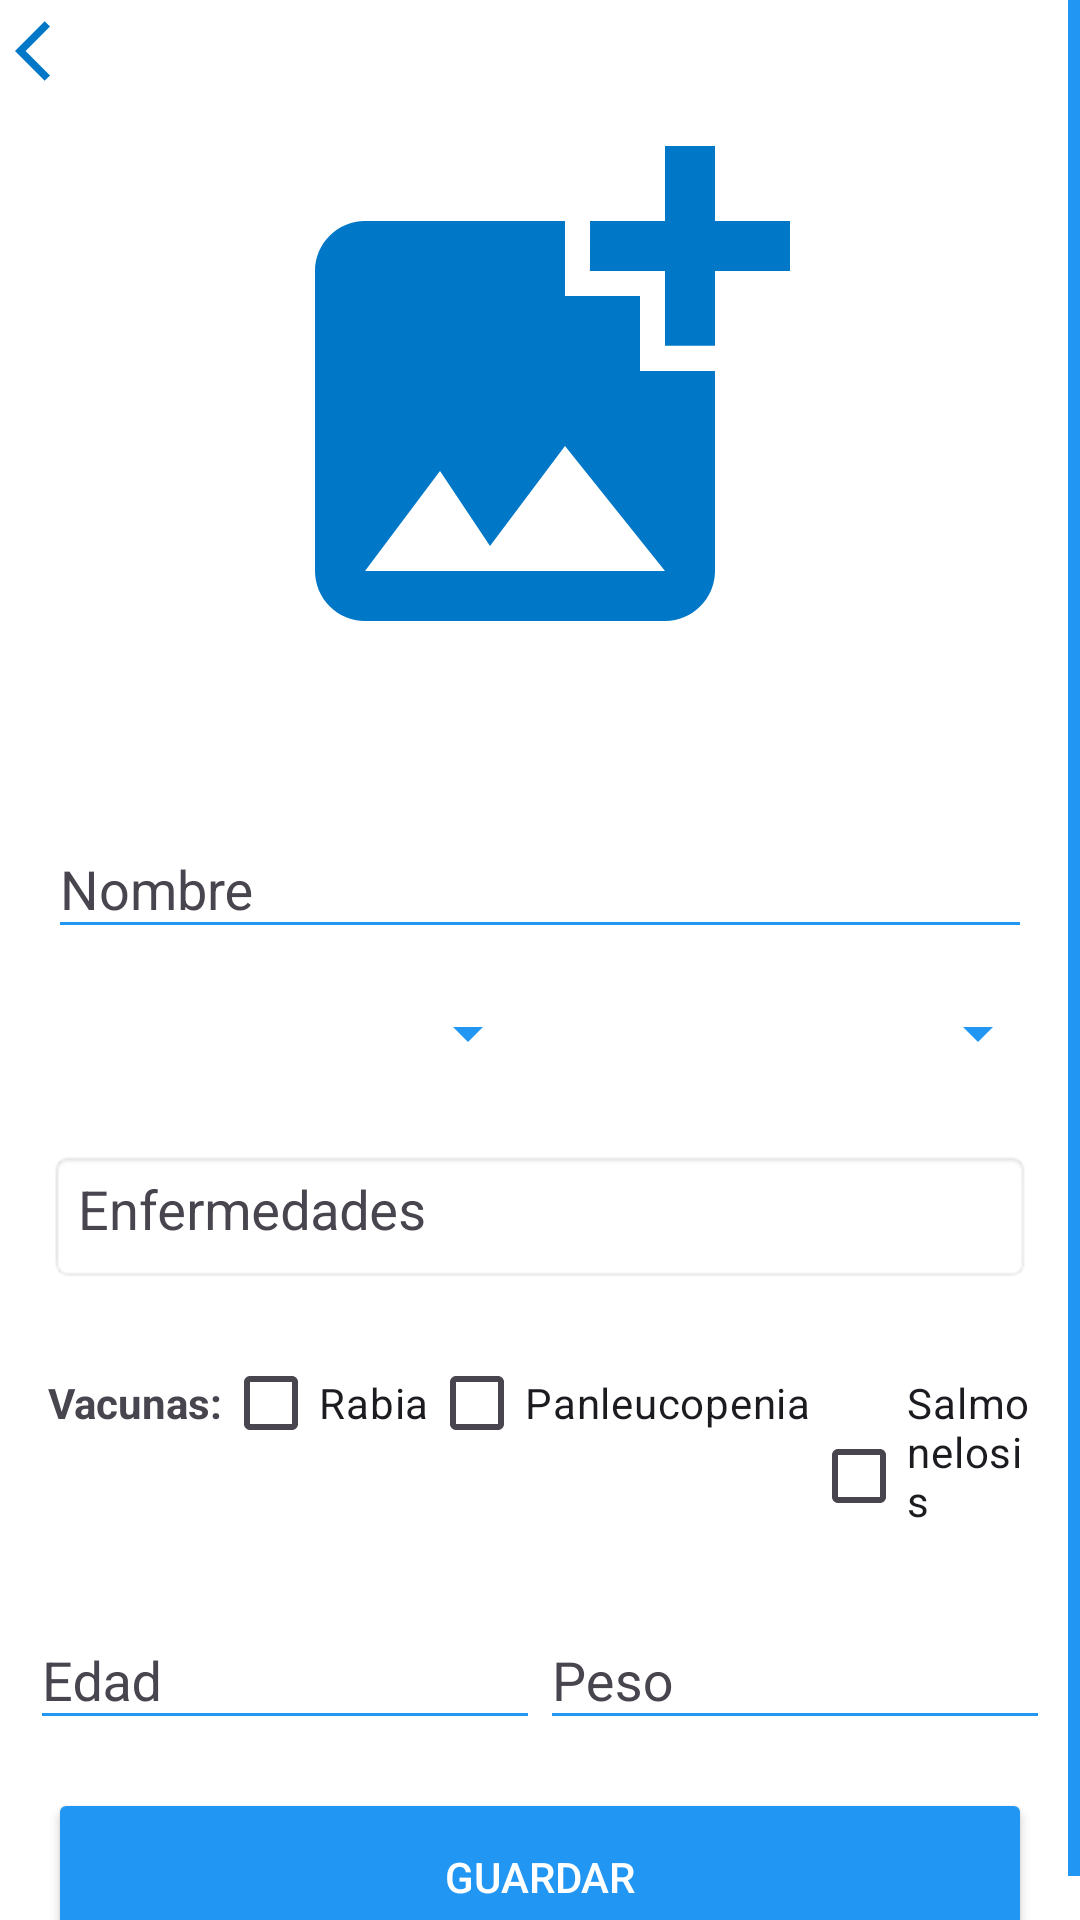

Produce the Android XML layout that renders to this screen, including the resource entries it uses.
<!-- AndroidManifest.xml: application theme Theme.AnimalHealth -->
<!-- res/layout/fragment_client_add_pet.xml -->
<?xml version="1.0" encoding="utf-8"?>
<ScrollView xmlns:android="http://schemas.android.com/apk/res/android"
    xmlns:tools="http://schemas.android.com/tools"
    android:layout_width="match_parent"
    android:layout_height="match_parent"
    xmlns:app="http://schemas.android.com/apk/res-auto"
    tools:context=".fragments.client.ClientAddPetFragment">
<androidx.constraintlayout.widget.ConstraintLayout
    android:layout_width="match_parent"
    android:layout_height="match_parent"
    >
    <ImageView
        android:id="@+id/petBackButton"
        android:layout_width="wrap_content"
        android:layout_height="wrap_content"
        android:src="@drawable/baseline_arrow_back_ios_24"
        android:layout_margin="5dp"
        android:adjustViewBounds="true"
        app:layout_constraintTop_toTopOf="parent"
        app:layout_constraintStart_toStartOf="parent"
        />
    <ImageView
        android:id="@+id/addPhoto"
        android:layout_width="wrap_content"
        android:layout_height="200dp"
        android:src="@drawable/baseline_add_photo_alternate_24"
        android:adjustViewBounds="true"
        app:layout_constraintTop_toTopOf="parent"
        app:layout_constraintBottom_toTopOf="@id/textInputLayoutName"
        app:layout_constraintStart_toStartOf="parent"
        app:layout_constraintEnd_toEndOf="parent"
        android:layout_marginTop="32dp"
        android:layout_marginStart="16dp"
        android:layout_marginEnd="16dp"/>

    <com.google.android.material.textfield.TextInputLayout
        android:id="@+id/textInputLayoutName"
        android:layout_width="0dp"
        android:layout_height="wrap_content"
        app:layout_constraintTop_toBottomOf="@id/addPhoto"
        app:layout_constraintStart_toStartOf="parent"
        app:layout_constraintEnd_toEndOf="parent"
        android:layout_marginStart="16dp"
        android:layout_marginEnd="16dp"
        android:layout_marginTop="32dp"
        style="@style/Widget.Design.TextInputLayout"
        >

        <com.google.android.material.textfield.TextInputEditText
            android:id="@+id/editTextName"
            android:layout_width="match_parent"
            android:layout_height="wrap_content"
            android:hint="Nombre"
            android:inputType="text" />

    </com.google.android.material.textfield.TextInputLayout>

    <Spinner
        android:id="@+id/spinnerType"
        android:layout_width="170dp"
        android:layout_height="wrap_content"
        app:layout_constraintTop_toBottomOf="@id/textInputLayoutName"
        app:layout_constraintStart_toStartOf="@id/textInputLayoutName"
        app:layout_constraintEnd_toStartOf="@id/spinnerBreed"
        android:layout_marginTop="16dp"
        />

    <Spinner
        android:id="@+id/spinnerBreed"
        android:layout_width="170dp"
        android:layout_height="wrap_content"
        app:layout_constraintTop_toBottomOf="@id/textInputLayoutName"
        app:layout_constraintStart_toEndOf="@id/spinnerType"
        app:layout_constraintEnd_toEndOf="@id/textInputLayoutName"
        android:layout_marginTop="16dp"
        />

    <com.google.android.material.textfield.TextInputLayout
        android:id="@+id/textInputLayoutIlness"
        android:layout_width="0dp"
        android:layout_height="wrap_content"
        app:layout_constraintTop_toBottomOf="@id/spinnerBreed"
        app:layout_constraintStart_toStartOf="@id/textInputLayoutName"
        app:layout_constraintEnd_toEndOf="@id/textInputLayoutName"
        android:layout_marginTop="16dp"
        android:scrollbars="vertical"
        style="@style/Widget.Design.TextInputLayout"
        >

        <com.google.android.material.textfield.TextInputEditText
            android:id="@+id/editTextIlness"
            android:layout_width="match_parent"
            android:layout_height="wrap_content"
            android:hint="Enfermedades"
            android:gravity="top|start"
            android:padding="10dp"
            android:background="@android:drawable/editbox_background"
            android:inputType="textMultiLine"/>

    </com.google.android.material.textfield.TextInputLayout>

    <LinearLayout
        android:id="@+id/vaccineContainer"
        android:layout_width="0dp"
        android:layout_height="wrap_content"
        android:orientation="horizontal"
        app:layout_constraintTop_toBottomOf="@id/textInputLayoutIlness"
        app:layout_constraintStart_toStartOf="parent"
        app:layout_constraintEnd_toEndOf="parent"
        android:layout_marginTop="16dp"
        android:layout_marginStart="16dp"
        android:layout_marginEnd="16dp">

        <TextView
            android:layout_width="wrap_content"
            android:layout_height="wrap_content"
            android:text="Vacunas:"
            android:textStyle="bold"
            android:layout_marginBottom="8dp"/>

        
        <CheckBox
            android:id="@+id/checkBoxVacuna1"
            android:layout_width="wrap_content"
            android:layout_height="wrap_content"
            android:text="Rabia"/>

        <CheckBox
            android:id="@+id/checkBoxVacuna2"
            android:layout_width="wrap_content"
            android:layout_height="wrap_content"
            android:text="Panleucopenia"/>

        <CheckBox
            android:id="@+id/checkBoxVacuna3"
            android:layout_width="wrap_content"
            android:layout_height="wrap_content"
            android:text="Salmonelosis aviar"/>

        

    </LinearLayout>

    <com.google.android.material.textfield.TextInputLayout
        android:id="@+id/textInputLayoutAge"
        android:layout_width="170dp"
        android:layout_height="wrap_content"
        app:layout_constraintTop_toBottomOf="@id/vaccineContainer"
        app:layout_constraintStart_toStartOf="@id/vaccineContainer"
        app:layout_constraintEnd_toStartOf="@id/textInputLayoutWeight"
        android:layout_marginTop="16dp"
        style="@style/Widget.Design.TextInputLayout"
        >

        <com.google.android.material.textfield.TextInputEditText
            android:id="@+id/editTextAge"
            android:layout_width="match_parent"
            android:layout_height="wrap_content"
            android:hint="Edad"
            android:inputType="numberDecimal" />

    </com.google.android.material.textfield.TextInputLayout>

    <com.google.android.material.textfield.TextInputLayout
        android:id="@+id/textInputLayoutWeight"
        android:layout_width="170dp"
        android:layout_height="wrap_content"
        app:layout_constraintTop_toBottomOf="@id/vaccineContainer"
        app:layout_constraintStart_toEndOf="@id/textInputLayoutAge"
        app:layout_constraintEnd_toEndOf="@id/vaccineContainer"
        android:layout_marginTop="16dp"
        style="@style/Widget.Design.TextInputLayout"
        >

        <com.google.android.material.textfield.TextInputEditText
            android:id="@+id/editTextWeight"
            android:layout_width="match_parent"
            android:layout_height="wrap_content"
            android:hint="Peso"
            android:inputType="numberDecimal"/>

    </com.google.android.material.textfield.TextInputLayout>

    <androidx.appcompat.widget.AppCompatButton
        android:id="@+id/buttonSave"
        android:layout_width="0dp"
        android:layout_height="wrap_content"
        android:padding="20dp"
        android:text="Guardar"
        android:textColor="@color/colorButtonText"
        app:layout_constraintTop_toBottomOf="@id/textInputLayoutWeight"
        app:layout_constraintStart_toStartOf="@id/vaccineContainer"
        app:layout_constraintEnd_toEndOf="@id/vaccineContainer"
        android:layout_marginTop="16dp"/>

</androidx.constraintlayout.widget.ConstraintLayout>
</ScrollView>
<!-- resources referenced by this layout -->
<resources>
  <color name="colorButtonText">#FFFFFFFF</color>
  <!-- drawable baseline_add_photo_alternate_24 (drawable) -->
  <vector xmlns:android="http://schemas.android.com/apk/res/android" android:height="24dp" android:tint="#0077C7" android:viewportHeight="24" android:viewportWidth="24" android:width="24dp">
        
      <path android:fillColor="@android:color/white" android:pathData="M19,7v2.99s-1.99,0.01 -2,0L17,7h-3s0.01,-1.99 0,-2h3L17,2h2v3h3v2h-3zM16,11L16,8h-3L13,5L5,5c-1.1,0 -2,0.9 -2,2v12c0,1.1 0.9,2 2,2h12c1.1,0 2,-0.9 2,-2v-8h-3zM5,19l3,-4 2,3 3,-4 4,5L5,19z"/>
      
  </vector>
  <!-- drawable baseline_arrow_back_ios_24 (drawable) -->
  <vector xmlns:android="http://schemas.android.com/apk/res/android" android:autoMirrored="true" android:height="24dp" android:tint="#0077C7" android:viewportHeight="24" android:viewportWidth="24" android:width="24dp">
        
      <path android:fillColor="@android:color/white" android:pathData="M11.67,3.87L9.9,2.1 0,12l9.9,9.9 1.77,-1.77L3.54,12z"/>
      
  </vector>
  <style name="Theme.AnimalHealth" parent="Base.Theme.AnimalHealth" />
  <style name="Base.Theme.AnimalHealth" parent="Theme.Material3.DayNight.NoActionBar">
          <item name="colorPrimary">@color/colorPrimary</item>
          <item name="colorPrimaryDark">@color/colorPrimaryDark</item>
          <item name="colorAccent">@color/colorAccent</item>
          <item name="android:windowBackground">@color/colorBackground</item>
  
          
          <item name="colorButtonNormal">@color/colorButton</item>
          <item name="colorControlNormal">@color/colorButton</item> 
          <item name="colorControlActivated">@color/colorButton</item>
          <item name="colorControlHighlight">@color/colorButton</item>
          <item name="cardBackgroundColor">@color/colorCardView</item>
  
          
          <item name="colorOnSurface">@color/colorButtonText</item>
  
          
          <item name="android:progressTint">@color/colorProgressBar</item>
  
          
          
          <item name="android:statusBarColor">@color/colorPrimaryDark</item>
  
          
          
          <item name="android:scrollbarThumbVertical">@color/colorPrimary</item>
      </style>
  <color name="colorPrimary">#2196F3</color>
  <color name="colorPrimaryDark">#1976D2</color>
  <color name="colorAccent">#FF5722</color>
  <color name="colorBackground">#FFFFFFFF</color>
  <color name="colorButton">#2196F3</color>
  <color name="colorCardView">#2196F3</color>
  <color name="colorProgressBar">#FFC107</color>
</resources>
